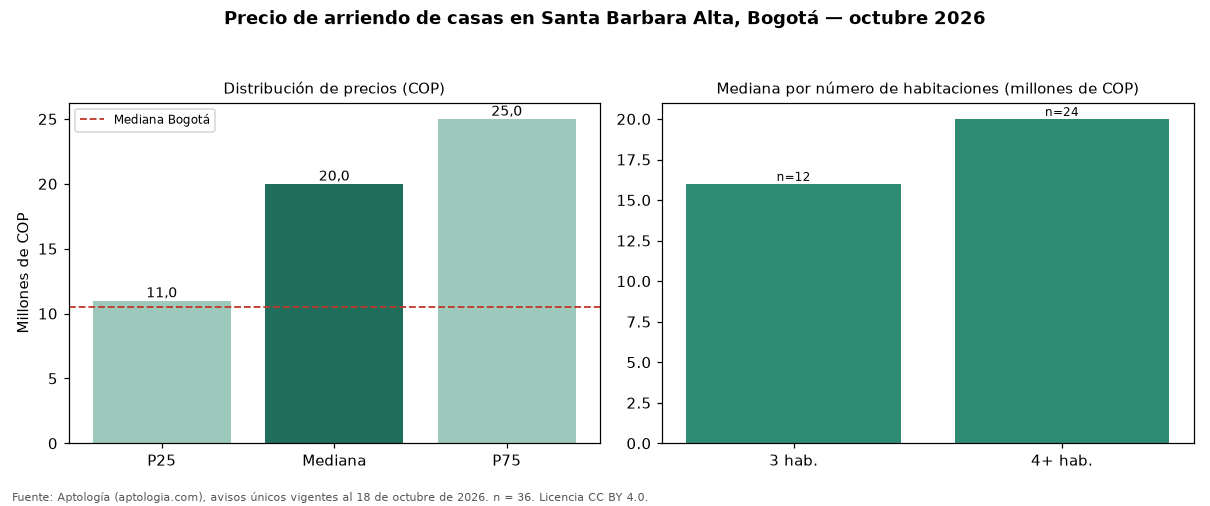

Source data for this figure (header and first rows):
seccion, metrica, valor_cop, n
precio, p25, 11000000, 36
precio, mediana, 20000000, 36
precio, p75, 25000000, 36
cop_por_m2, p25, 32895, 36
cop_por_m2, mediana, 42901, 36
cop_por_m2, p75, 55103, 36
area, area_mediana_m2, 411.9, 36
habitaciones, 3, 16000000, 12
habitaciones, 4+, 20000000, 24
administracion, mediana, 1000000, 8
estrato, moda, 6, 
parqueadero, porcentaje_con_parqueadero, 86.1, 36
ciudad, mediana_ciudad, 10500000, 2728
ciudad, mediana_cop_por_m2_ciudad, 30556, 2728
